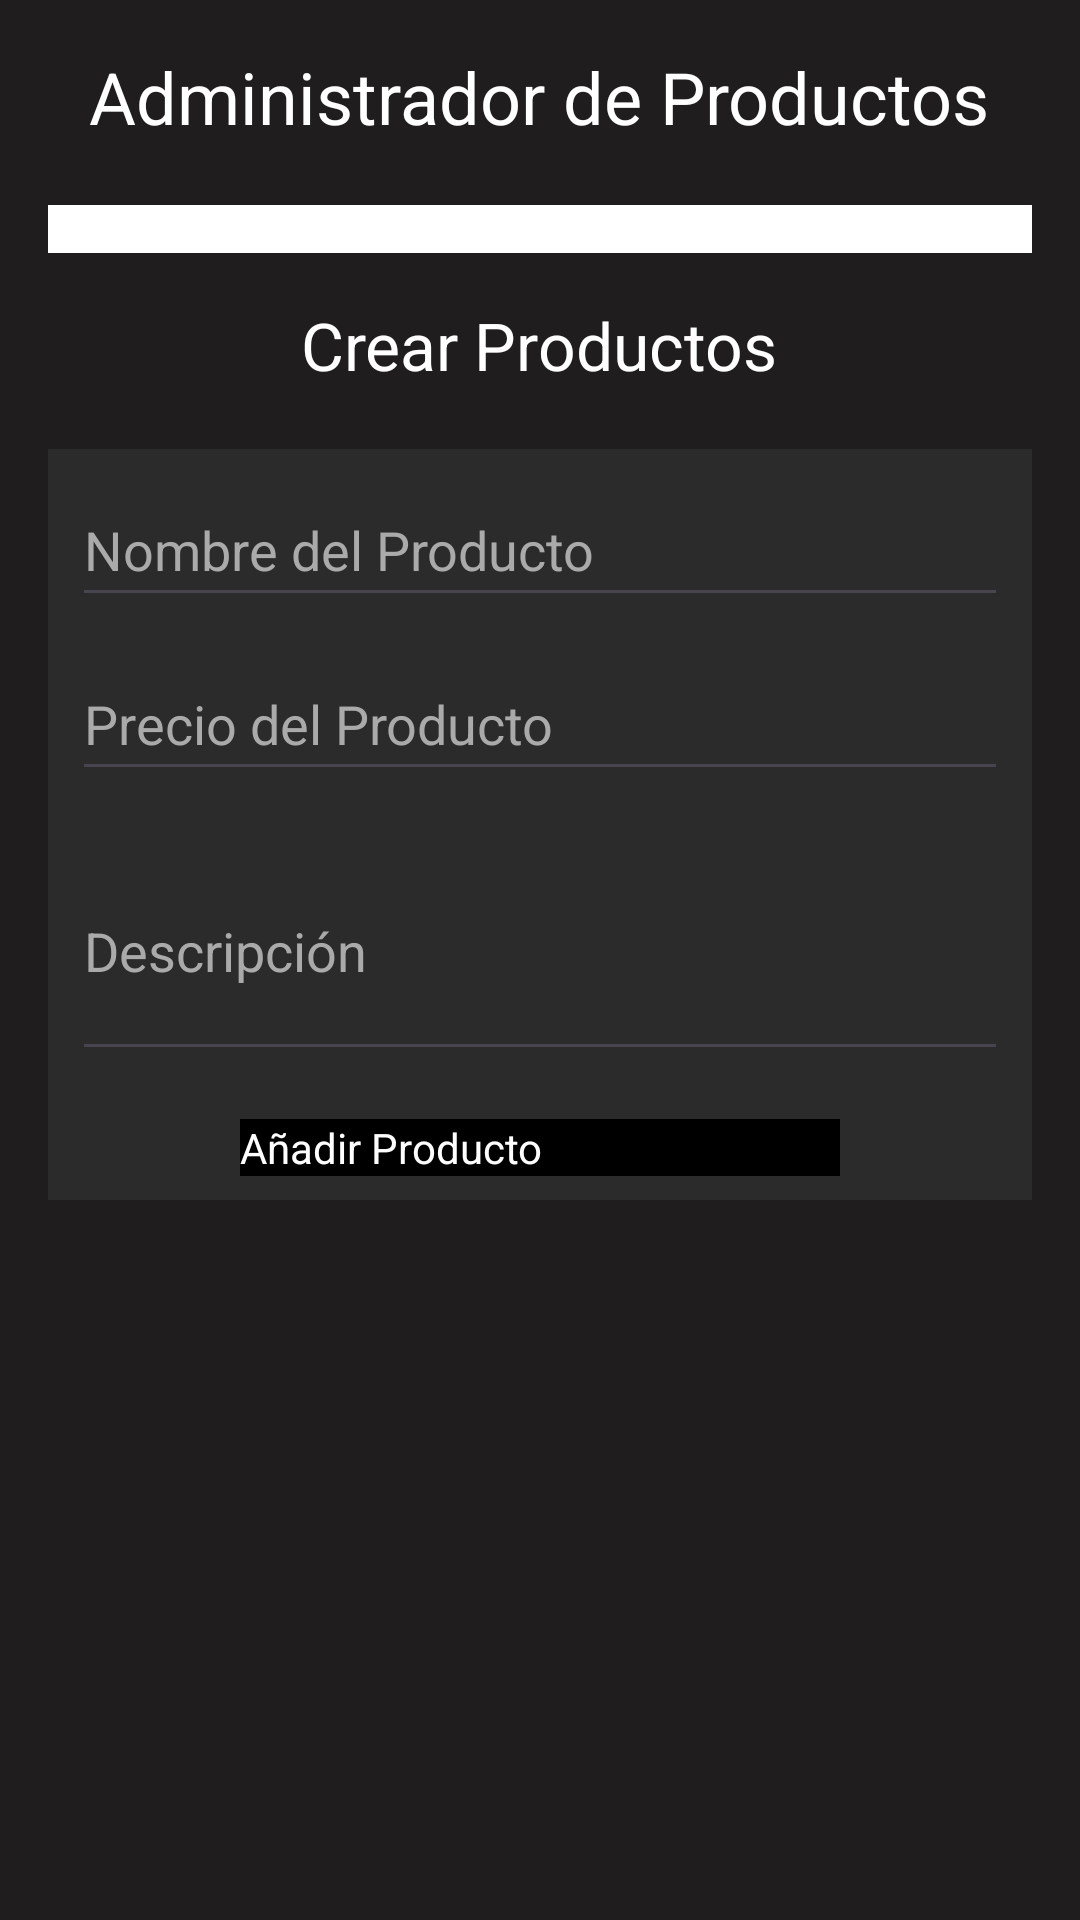

Here is an Android app screen rendered from its layout file. Give the layout XML and the strings, colors and styles it references.
<!-- AndroidManifest.xml: application theme Theme.RiccoApp -->
<!-- res/layout/activity_admin.xml -->
<?xml version="1.0" encoding="utf-8"?>
<androidx.core.widget.NestedScrollView
    xmlns:android="http://schemas.android.com/apk/res/android"
    xmlns:app="http://schemas.android.com/apk/res-auto"
    android:layout_width="match_parent"
    android:layout_height="match_parent"
    android:background="#1F1D1D"
    android:fillViewport="true"
    android:padding="16dp">

    <LinearLayout
        android:layout_width="match_parent"
        android:layout_height="wrap_content"
        android:orientation="vertical">

        
        <TextView
            android:id="@+id/title"
            android:layout_width="wrap_content"
            android:layout_height="wrap_content"
            android:layout_gravity="center_horizontal"
            android:gravity="center"
            android:text="Administrador de Productos"
            android:textColor="@android:color/white"
            android:textSize="24sp" />

        
        <androidx.recyclerview.widget.RecyclerView
            android:id="@+id/recyclerViewProductos"
            android:layout_width="match_parent"
            android:layout_height="wrap_content"
            android:layout_marginTop="20dp"
            android:padding="8dp"
            android:background="#FFFFFF" />

        
        <TextView
            android:id="@+id/titleCrearProducto"
            android:layout_width="wrap_content"
            android:layout_height="wrap_content"
            android:layout_gravity="center_horizontal"
            android:layout_marginTop="16dp"
            android:text="Crear Productos"
            android:textColor="@android:color/white"
            android:textSize="22sp" />

        
        <LinearLayout
            android:id="@+id/formulario"
            android:layout_width="match_parent"
            android:layout_height="wrap_content"
            android:layout_marginTop="20dp"
            android:background="#2C2B2B"
            android:orientation="vertical"
            android:padding="8dp">

            
            <EditText
                android:id="@+id/nombre_producto"
                android:layout_width="match_parent"
                android:layout_height="wrap_content"
                android:hint="Nombre del Producto"
                android:minHeight="48dp"
                android:textColor="@android:color/white"
                android:textColorHint="@android:color/darker_gray" />

            
            <EditText
                android:id="@+id/precio_producto"
                android:layout_width="match_parent"
                android:layout_height="wrap_content"
                android:layout_marginTop="10dp"
                android:hint="Precio del Producto"
                android:inputType="numberDecimal"
                android:minHeight="48dp"
                android:textColor="@android:color/white"
                android:textColorHint="@android:color/darker_gray" />

            
            <EditText
                android:id="@+id/descripcion_producto"
                android:layout_width="match_parent"
                android:layout_height="wrap_content"
                android:layout_marginTop="10dp"
                android:hint="Descripción"
                android:inputType="textMultiLine"
                android:lines="3"
                android:textColor="@android:color/white"
                android:textColorHint="@android:color/darker_gray" />

            
            <Button
                android:id="@+id/btnAddProduct"
                android:layout_width="200dp"
                android:layout_height="wrap_content"
                android:layout_gravity="center_horizontal"
                android:layout_marginTop="16dp"
                android:backgroundTint="@color/black"
                android:text="Añadir Producto"
                android:textColor="#FFFFFF" />
        </LinearLayout>
    </LinearLayout>
</androidx.core.widget.NestedScrollView>
<!-- resources referenced by this layout -->
<resources>
  <color name="black">#FF000000</color>
  <style name="Theme.RiccoApp" parent="Base.Theme.RiccoApp" />
  <style name="Base.Theme.RiccoApp" parent="Theme.Material3.DayNight.NoActionBar">
          
          <item name="colorPrimary">@color/orange</item>
          <item name="colorPrimaryVariant">@color/orange</item>
          <item name="colorOnPrimary">@android:color/white</item>
          <item name="colorSecondary">@color/orange</item>
          <item name="colorSecondaryVariant">@color/orange</item>
          <item name="colorOnSecondary">@android:color/white</item>
          <item name="buttonStyle">@style/CustomButtonStyle</item>
          
      </style>
  <color name="orange">#F39C12</color>
  <style name="CustomButtonStyle">
          <item name="android:background">@color/orange</item>
          <item name="android:textColor">@android:color/white</item>
      </style>
</resources>
